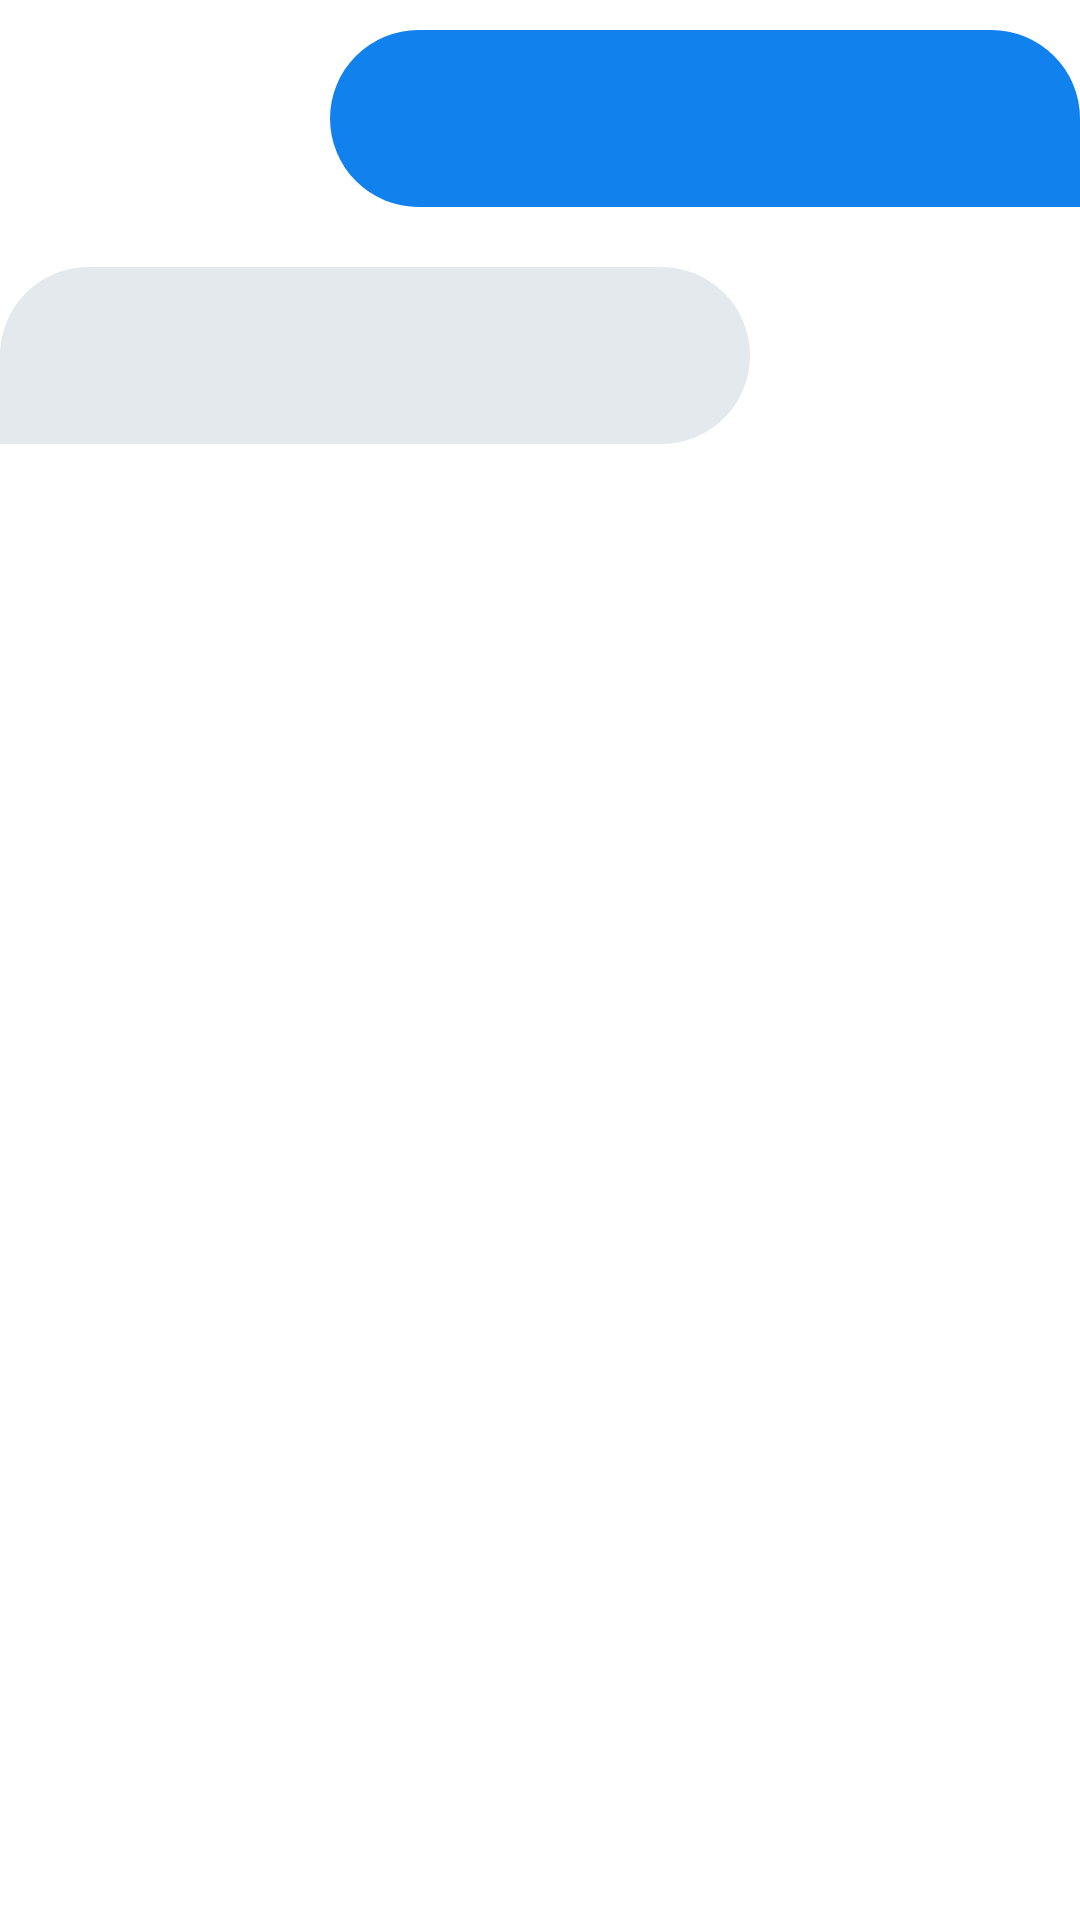

Produce the Android XML layout that renders to this screen, including the resource entries it uses.
<!-- AndroidManifest.xml: application theme Theme.FinalProject -->
<!-- res/layout/messages_list_item.xml -->
<?xml version="1.0" encoding="utf-8"?>
<LinearLayout xmlns:android="http://schemas.android.com/apk/res/android"
    android:layout_width="match_parent"
    android:layout_height="wrap_content"
    android:orientation="vertical">

    <LinearLayout
        android:layout_width="match_parent"
        android:layout_height="wrap_content"
        android:orientation="horizontal"
        android:gravity="center_vertical">

        <TextView
            android:id="@+id/from_message_time"
            android:layout_width="@dimen/message_time_width"
            android:layout_height="wrap_content"
            android:layout_marginHorizontal="@dimen/message_time_horizontal_margin"
            android:layout_marginVertical="@dimen/chat_views_vertical_margin"
            android:gravity="center" />

        <TextView
            android:id="@+id/from_message"
            android:layout_width="0dp"
            android:layout_height="wrap_content"
            android:background="@drawable/from_message_rounded_border"
            android:paddingHorizontal="@dimen/message_text_horizontal_padding"
            android:paddingVertical="@dimen/message_text_vertical_padding"
            android:layout_marginVertical="@dimen/chat_views_vertical_margin"
            android:textColor="@color/white"
            android:gravity="center"
            android:layout_weight="1" />

    </LinearLayout>

    <LinearLayout
        android:layout_width="match_parent"
        android:layout_height="wrap_content"
        android:orientation="horizontal"
        android:gravity="center_vertical">

        <TextView
            android:id="@+id/to_message"
            android:layout_width="0dp"
            android:layout_height="wrap_content"
            android:background="@drawable/to_message_rounded_border"
            android:paddingVertical="@dimen/message_text_vertical_padding"
            android:paddingHorizontal="@dimen/message_text_horizontal_padding"
            android:layout_marginVertical="@dimen/chat_views_vertical_margin"
            android:textColor="@color/black"
            android:gravity="center"
            android:layout_weight="1" />

        <TextView
            android:id="@+id/to_message_time"
            android:layout_width="@dimen/message_time_width"
            android:layout_height="wrap_content"
            android:layout_marginHorizontal="@dimen/message_time_horizontal_margin"
            android:layout_marginVertical="@dimen/chat_views_vertical_margin"
            android:gravity="center" />

    </LinearLayout>

</LinearLayout>
<!-- resources referenced by this layout -->
<resources>
  <color name="black">#FF000000</color>
  <color name="white">#FFFFFF</color>
  <dimen name="chat_views_vertical_margin">10dp</dimen>
  <dimen name="message_text_horizontal_padding">20dp</dimen>
  <dimen name="message_text_vertical_padding">20dp</dimen>
  <dimen name="message_time_horizontal_margin">20dp</dimen>
  <dimen name="message_time_width">70dp</dimen>
  <!-- drawable from_message_rounded_border (drawable) -->
  <?xml version="1.0" encoding="utf-8"?>
  <selector xmlns:android="http://schemas.android.com/apk/res/android">
      <item>
          <shape android:shape="rectangle">
              <solid android:color="@color/blue"/>
              <corners
                  android:bottomLeftRadius="@dimen/border_radius"
                  android:topLeftRadius="@dimen/border_radius"
                  android:topRightRadius="@dimen/border_radius"/>
          </shape>
      </item>
  </selector>
  <!-- drawable to_message_rounded_border (drawable) -->
  <?xml version="1.0" encoding="utf-8"?>
  <selector xmlns:android="http://schemas.android.com/apk/res/android">
      <item>
          <shape android:shape="rectangle">
              <solid android:color="@color/light_grey"/>
              <corners
                  android:bottomRightRadius="@dimen/border_radius"
                  android:topLeftRadius="@dimen/border_radius"
                  android:topRightRadius="@dimen/border_radius"/>
          </shape>
      </item>
  </selector>
  <style name="Theme.FinalProject" parent="Theme.MaterialComponents.DayNight.NoActionBar">
          
          <item name="colorPrimary">@color/purple_500</item>
          <item name="colorPrimaryVariant">#1181ED</item>
          <item name="colorOnPrimary">@color/white</item>
          
          <item name="colorSecondary">@color/teal_200</item>
          <item name="colorSecondaryVariant">@color/teal_700</item>
          <item name="colorOnSecondary">@color/black</item>
          
          <item name="android:statusBarColor" tools:targetApi="l">?attr/colorPrimaryVariant</item>
          
      </style>
  <color name="blue">#1181ED</color>
  <dimen name="border_radius">50dp</dimen>
  <color name="light_grey">#E3E9EC</color>
  <color name="purple_500">#FF6200EE</color>
  <color name="teal_200">#FF03DAC5</color>
  <color name="teal_700">#FF018786</color>
</resources>
